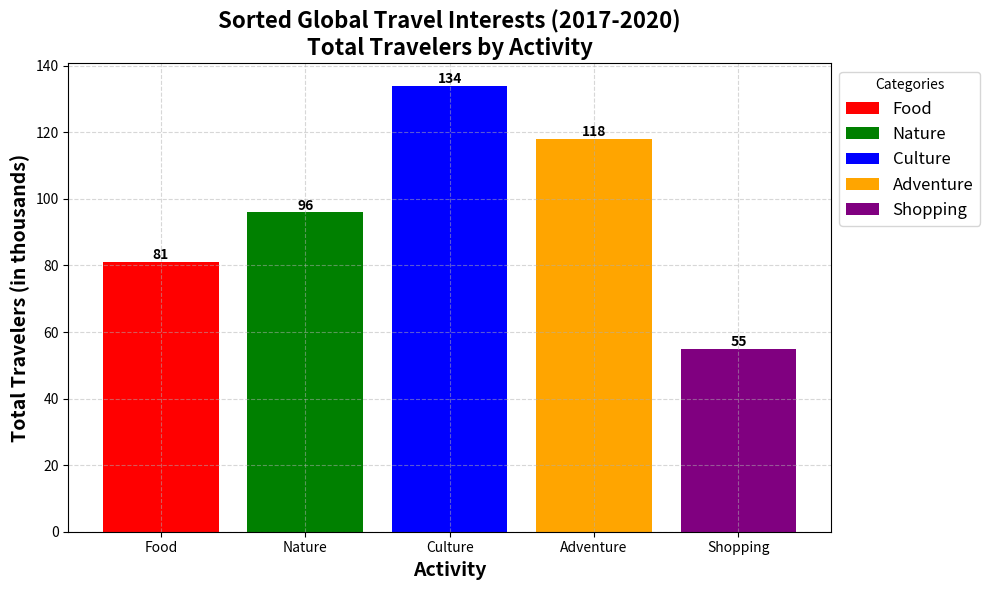

The script that saved this image:
import matplotlib.pyplot as plt
import numpy as np

years = ['2017', '2018', '2019', '2020']
categories = ['Adventure', 'Culture', 'Food', 'Nature', 'Shopping']

data = np.array([
    [15, 18, 22, 26],  # Adventure
    [20, 22, 24, 30],  # Culture
    [30, 32, 34, 38],  # Food
    [25, 28, 30, 35],  # Nature
    [10, 12, 15, 18],  # Shopping
])

total_travelers = np.sum(data, axis=1)
sorted_indices = np.argsort(total_travelers)[::-1]  # Sort in descending order

sorted_categories = [categories[i] for i in sorted_indices]
sorted_colors = ['red', 'green', 'blue', 'orange', 'purple']  # Re-ordered manually
sorted_data = data[sorted_indices]

fig, ax = plt.subplots(figsize=(10, 6))

bar_width = 0.5
x = np.arange(len(categories))

for i, (category, travelers, color) in enumerate(zip(sorted_categories, sorted_data, sorted_colors)):
    ax.bar(x[i], total_travelers[i], color=color, label=category)

    plt.text(x[i], total_travelers[i] + 2, str(total_travelers[i]), ha='center', va='center', fontsize=10, fontweight='bold')

ax.set_xlabel('Activity', fontsize=14, fontweight='bold')
ax.set_ylabel('Total Travelers (in thousands)', fontsize=14, fontweight='bold')
ax.set_title('Sorted Global Travel Interests (2017-2020)\nTotal Travelers by Activity', fontsize=16, fontweight='bold')
ax.set_xticks(x)
ax.set_xticklabels(sorted_categories)

ax.legend(title='Categories', loc='upper left', bbox_to_anchor=(1, 1), fontsize=12)
ax.grid(visible=True, linestyle='--', alpha=0.5)

plt.tight_layout()
plt.show()
